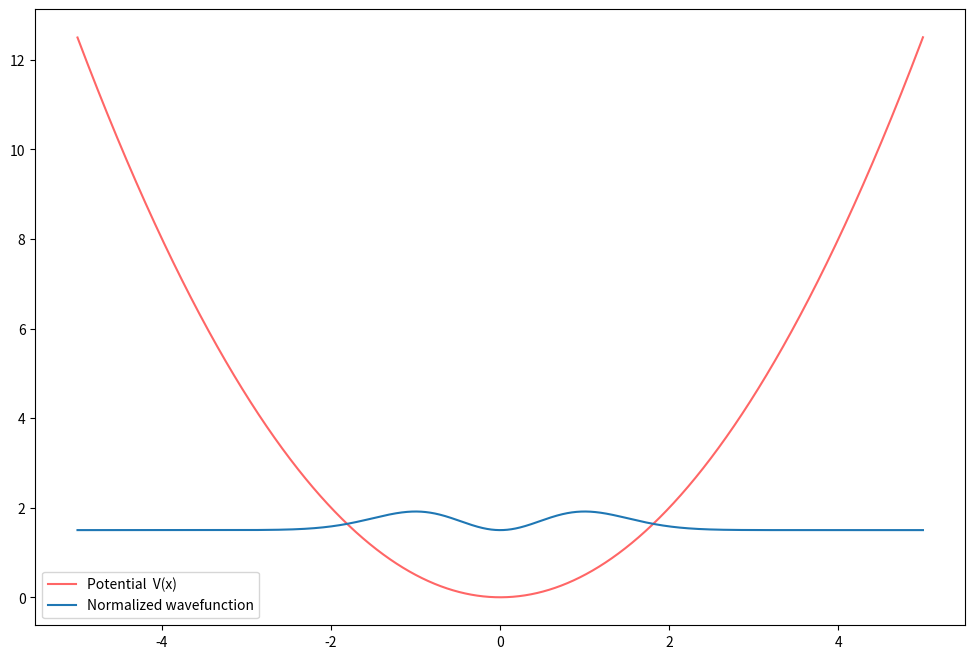

The matplotlib source for this figure:
# Shooting Method for Eigen Value Problem
import matplotlib.pyplot as plt
import numpy as np
import time

# Define Potential
def V(x):
    #L = 2  # Width of the potential well
    #return np.where((x >= -L/2) & (x <= L/2), 0, 1e6) # Free Particle

    w = 1  # Frequency for Harmonic Oscillator
    return 0.5 * w**2 * x**2  # Harmonic Oscillator Potential

# Define Differential Eq
def d2y_dx2(x, y, g, E):
    mass = 1 # Mass of the particle
    h_cut = 1 # Planck's constant
    return  (V(x) - E) * y * 2 * mass / h_cut**2
    #return -2*E*y  # E = Energy Eigen Value 

# Define the ODE solver using the Shooting Method
def sol_ode(initial_state, boundary_state, E):
    n = 10000
    xf = boundary_state
    xi, yi, gi = initial_state
    h = (xf - xi) / (n - 1)

    xx = np.linspace(xi, xf + h, n + 1)

    yy_modified = np.zeros_like(xx)
    gg_modified = np.zeros_like(xx)

    yy_modified[0], gg_modified[0] = yi, gi

    for i in range(n):
        gg_temp = gg_modified[i] + h * d2y_dx2(xx[i], yy_modified[i], gg_modified[i], E)
        yy_temp = yy_modified[i] + h * gg_temp

        gg_modified[i + 1] = gg_modified[i] + h / 2 * (d2y_dx2(xx[i + 1], yy_temp, gg_temp, E) + d2y_dx2(xx[i], yy_modified[i], gg_modified[i], E))
        yy_modified[i + 1] = yy_modified[i] + h / 2 * (gg_modified[i] + gg_temp)

        #gg_modified[i+1] = gg_modified[i] + h * d2y_dx2(xx[i], yy_modified[i], gg_modified[i])
        #yy_modified[i+1] = yy_modified[i] + h * gg_modified[i+1]

    y_boundary = yy_modified[n]
    return xx, yy_modified, y_boundary

# Boundary conditions
xi, xf = -5, 5
yi, yf = 0, 0

# Initial guesses for y'(0)
gg_shoot = 2

# Plot setup
fig, ax = plt.subplots(figsize=[12, 8])

# Start timing
start_time = time.time()
"""
Energys = np.linspace(0.49,2.6,1000)
y_finals = [sol_ode((xi,yi,gg_shoot),xf, E)[2] for E in Energys] 

# End timing
end_time = time.time()
elapsed_time = end_time - start_time
print(f"Final Shooting Method Run Time: {elapsed_time:.4f} seconds")

# Plot numerical and analytical solutions
plt.plot(Energys, y_finals)
plt.xlabel("Energy Eigen Value (E)")
plt.ylabel("y(1)")
plt.title("Shooting Method for Eigen Value Problem")
plt.legend()
plt.grid(True)
plt.show()

roots = []
for i in range(len(Energys)-1):
    if y_finals[i] * y_finals[i+1] < 0:
        roots.append((Energys[i] + Energys[i+1]) / 2)
print("Eigen energies ≈", np.round(roots,2))
E_n = np.round(roots,2)
"""
# Plot setup
fig, ax = plt.subplots(figsize=[12, 8])

xx, yy_modified, y_boundary_i = sol_ode((xi, yi, gg_shoot), xf, 1.5)
plt.plot(xx, V(xx), color="red", alpha=0.6, label="Potential  V(x)")

# Normalize y(x)
norm = np.trapz(yy_modified**2, xx)**0.5
yy_norm = yy_modified / norm

# Plot potential and scaled wavefunction
plt.plot(xx, yy_norm**2+1.5 , label="Normalized wavefunction")
#plt.plot(xx, V(xx)/10, label="Potential V(x)/10")  # divide by 10 to fit same scale
plt.legend()

"""                                 
# Initial guesses for y'(0)
gg_shoot_i = 1
gg_shoot_f = 2



# Initial two trial solutions
xx, yy_modified, y_boundary_i = sol_ode((xi, yi, gg_shoot_i), xf, E_n[1])
plt.plot(xx, 2*yy_modified, color="black", alpha=0.6)
xx, yy_modified, y_boundary_f = sol_ode((xi, yi, gg_shoot_f), xf, E_n[1])
plt.plot(xx, yy_modified, color="black", alpha=0.2)


# Error at boundary
error_i = yf - y_boundary_i
error_f = yf - y_boundary_f
tolerance = 1e-6

# Shooting method iteration
while abs(error_f - error_i) >= tolerance:
    if error_i * error_f < 0:
        c = (gg_shoot_i + gg_shoot_f) / 2
        xx, yy_modified, y_boundary_c = sol_ode((xi, yi, c), xf, E_n[0])
        plt.plot(xx, yy_modified, color="black", alpha=0.2)

        error_c = yf - y_boundary_c

        if error_c * error_f < 0:
            gg_shoot_i = c
            error_i = error_c
        elif error_c * error_i < 0:
            gg_shoot_f = c
            error_f = error_c
        else:
            print("Converged or undefined behavior")
            break


# Final solution
xx, yy_modified, _ = sol_ode((xi, yi, c), xf, E_n[0])

# Plot numerical and analytical solutions
plt.plot(xx, yy_modified, color="blue", linewidth=2, label=f"Shooting Method (g = {c:.6f})")

plt.xlabel("x")
plt.ylabel("y(x)")
plt.title("Shooting Method vs Analytical")
plt.legend()
plt.grid(True) """
plt.show()